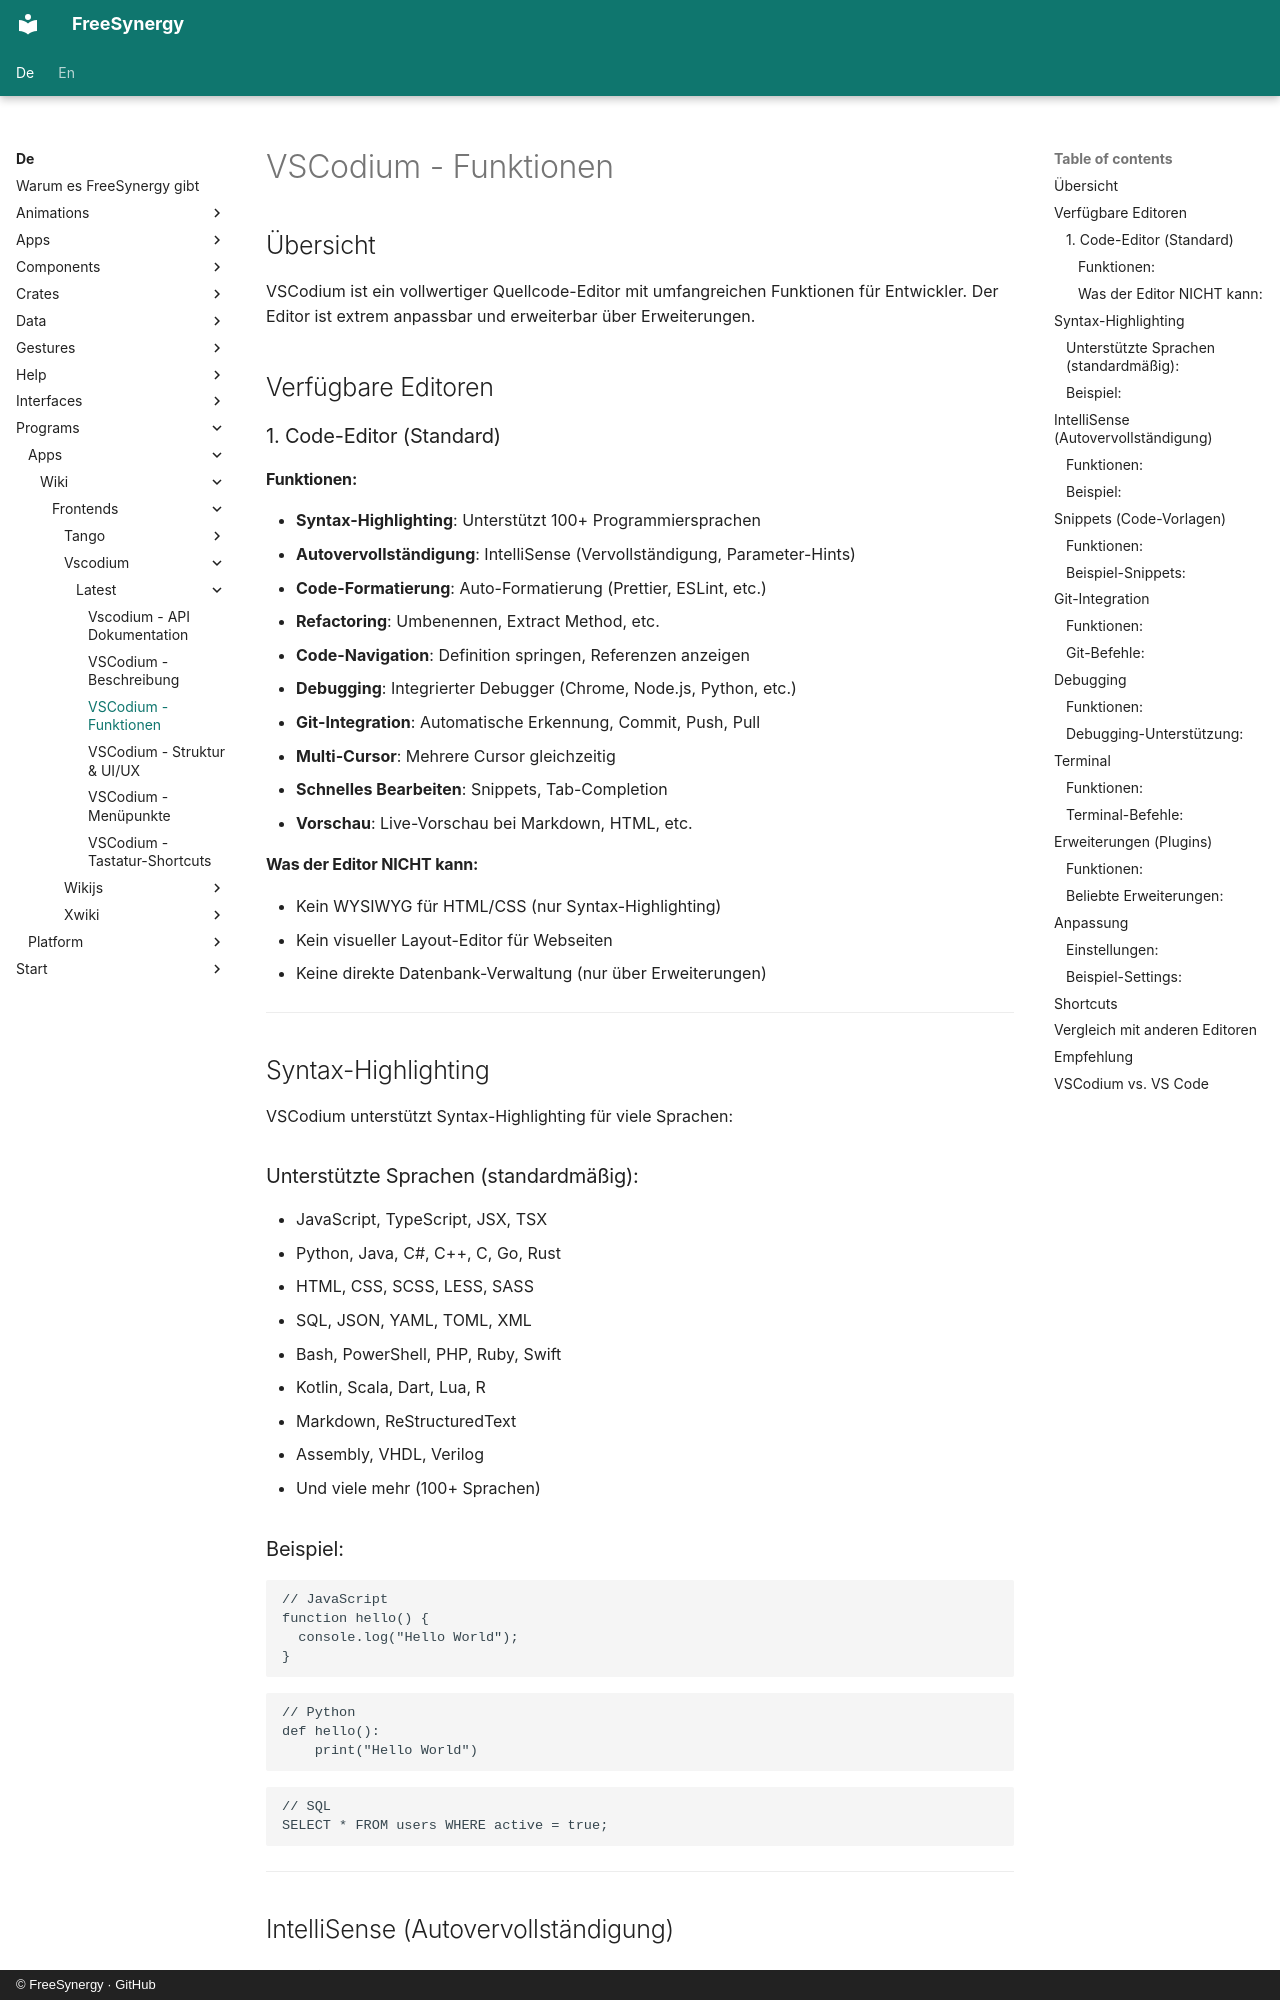

repository: FreeSynergy/fs-documentation · page: de/programs/apps/wiki/frontends/vscodium/latest/features/index.html · generator: mkdocs · copyright: © FreeSynergy · GitHub

# VSCodium - Funktionen

## Übersicht

VSCodium ist ein vollwertiger Quellcode-Editor mit umfangreichen Funktionen für Entwickler. Der Editor ist extrem anpassbar und erweiterbar über Erweiterungen.

## Verfügbare Editoren

### 1. Code-Editor (Standard)

#### Funktionen:
- **Syntax-Highlighting**: Unterstützt 100+ Programmiersprachen
- **Autovervollständigung**: IntelliSense (Vervollständigung, Parameter-Hints)
- **Code-Formatierung**: Auto-Formatierung (Prettier, ESLint, etc.)
- **Refactoring**: Umbenennen, Extract Method, etc.
- **Code-Navigation**: Definition springen, Referenzen anzeigen
- **Debugging**: Integrierter Debugger (Chrome, Node.js, Python, etc.)
- **Git-Integration**: Automatische Erkennung, Commit, Push, Pull
- **Multi-Cursor**: Mehrere Cursor gleichzeitig
- **Schnelles Bearbeiten**: Snippets, Tab-Completion
- **Vorschau**: Live-Vorschau bei Markdown, HTML, etc.

#### Was der Editor NICHT kann:
- Kein WYSIWYG für HTML/CSS (nur Syntax-Highlighting)
- Kein visueller Layout-Editor für Webseiten
- Keine direkte Datenbank-Verwaltung (nur über Erweiterungen)

---

## Syntax-Highlighting

VSCodium unterstützt Syntax-Highlighting für viele Sprachen:

### Unterstützte Sprachen (standardmäßig):
- JavaScript, TypeScript, JSX, TSX
- Python, Java, C#, C++, C, Go, Rust
- HTML, CSS, SCSS, LESS, SASS
- SQL, JSON, YAML, TOML, XML
- Bash, PowerShell, PHP, Ruby, Swift
- Kotlin, Scala, Dart, Lua, R
- Markdown, ReStructuredText
- Assembly, VHDL, Verilog
- Und viele mehr (100+ Sprachen)

### Beispiel:
```javascript
// JavaScript
function hello() {
  console.log("Hello World");
}
```

```python
// Python
def hello():
    print("Hello World")
```

```sql
// SQL
SELECT * FROM users WHERE active = true;
```

---

## IntelliSense (Autovervollständigung)
